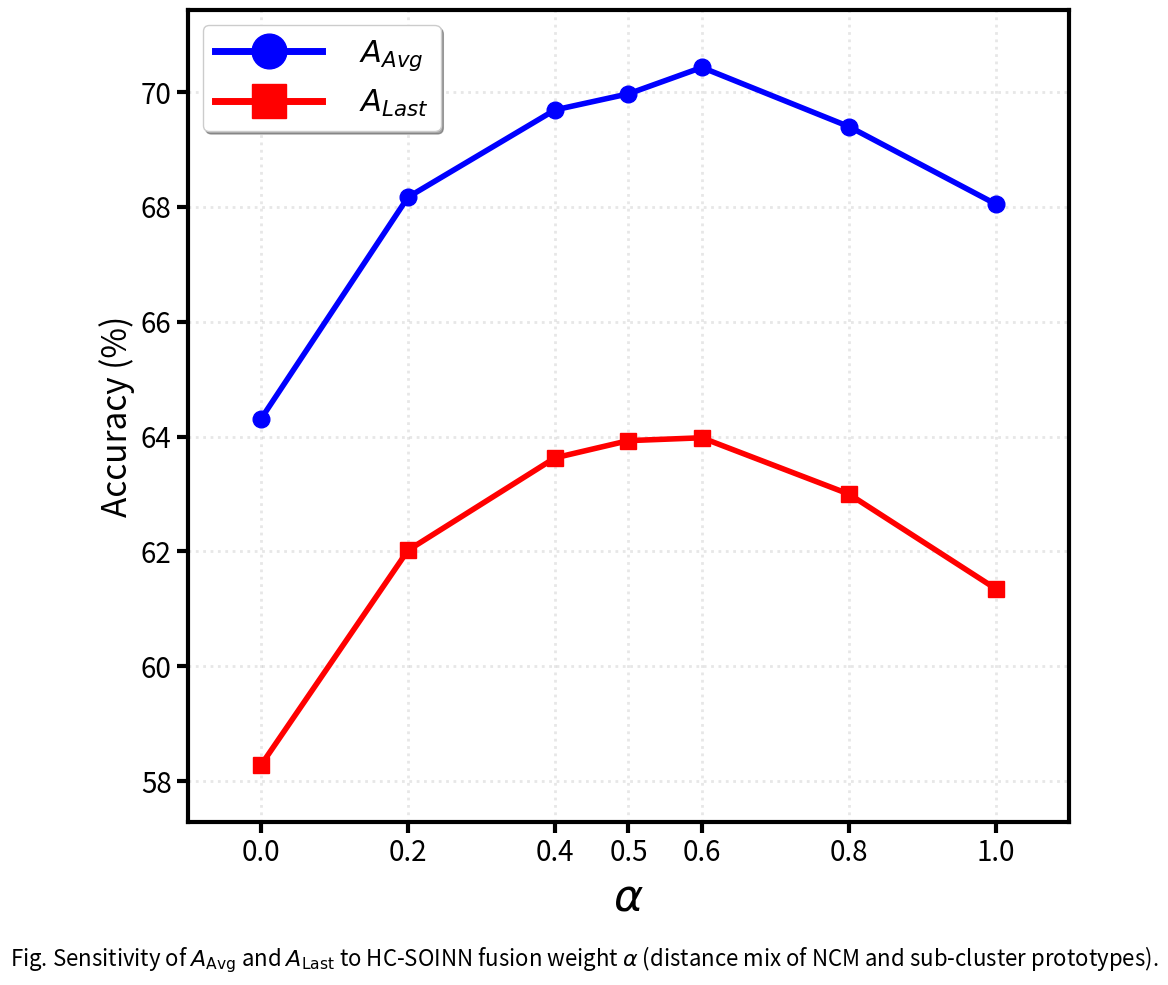

The matplotlib source for this figure:
import matplotlib.pyplot as plt
import matplotlib.font_manager as fm
import numpy as np

def plot_alpha_sensitivity():
    """绘制hcsoinn_alpha参数敏感性分析折线图"""
    
    # 数据
    alpha_values = [0, 0.2, 0.4, 0.5, 0.6, 0.8, 1.0]
    avg_acc = [64.31, 68.17, 69.69, 69.97, 70.43, 69.40, 68.05]
    last_acc = [58.28, 62.02, 63.63, 63.93, 63.98, 63.00, 61.35]
    
    # 创建图形
    fig, ax = plt.subplots(figsize=(10, 10))
    
    # 绘制两条折线（加粗线条和标记）
    ax.plot(alpha_values, avg_acc, 
             marker='o', color='blue', label='$A_{Avg}$', linewidth=4, markersize=12)
    ax.plot(alpha_values, last_acc, 
             marker='s', color='red', label='$A_{Last}$', linewidth=4, markersize=12)
    
    # 设置图形属性（加大字体）
    ax.set_xlabel('$\\alpha$', fontsize=32)
    ax.set_ylabel('Accuracy (%)', fontsize=24)
    # ax.set_title('Sensitivity Analysis of hcsoinn_alpha', fontsize=26, pad=20)
    
    # 显示图例（加大字体）
    font_prop = fm.FontProperties(size=22)
    legend = ax.legend(loc='best', prop=font_prop,
                      frameon=True, fancybox=True, shadow=True,
                      markerscale=3.5, handlelength=3.5, handletextpad=1.2)
    
    # 加大图例中的标记和线条
    for handle in legend.legend_handles:
        if hasattr(handle, 'set_markersize'):
            handle.set_markersize(25)  # 增大标记大小
        if hasattr(handle, 'set_linewidth'):
            handle.set_linewidth(5)  # 增大线条宽度
    
    # 加粗坐标轴
    for spine in ax.spines.values():
        spine.set_linewidth(3)
    
    # 设置刻度标签（加大字体）
    ax.tick_params(axis='both', which='major', labelsize=20, width=3, length=8)
    ax.tick_params(axis='both', which='minor', width=2, length=5)
    
    # 设置x轴刻度
    ax.set_xticks(alpha_values)
    ax.set_xlim(-0.1, 1.1)
    
    # 设置y轴范围（留出一些边距）
    y_min = min(min(avg_acc), min(last_acc)) - 1
    y_max = max(max(avg_acc), max(last_acc)) + 1
    ax.set_ylim(y_min, y_max)
    
    # 添加网格
    ax.grid(True, alpha=0.3, linestyle=':', linewidth=2)
    
    # 图注（caption）：放在整张图下方（论文风格）。按需改写 caption 字符串。
    caption = (
        r"Fig. Sensitivity of $A_{\mathrm{Avg}}$ and $A_{\mathrm{Last}}$ to HC-SOINN "
        r"fusion weight $\alpha$ (distance mix of NCM and sub-cluster prototypes)."
    )
    fig.text(0.5, 0.02, caption, ha="center", va="bottom", fontsize=16)

    # 调整布局：rect 底部留白，避免 caption 被裁切
    plt.tight_layout(rect=[0, 0.06, 1, 1])
    
    # 保存图形
    output_filename = 'alpha_sensitivity_analysis.png'
    plt.savefig(output_filename, dpi=300, bbox_inches='tight')
    print(f"图形已保存为 {output_filename}")
    
    # 显示图形
    plt.show()

if __name__ == '__main__':
    plot_alpha_sensitivity()
